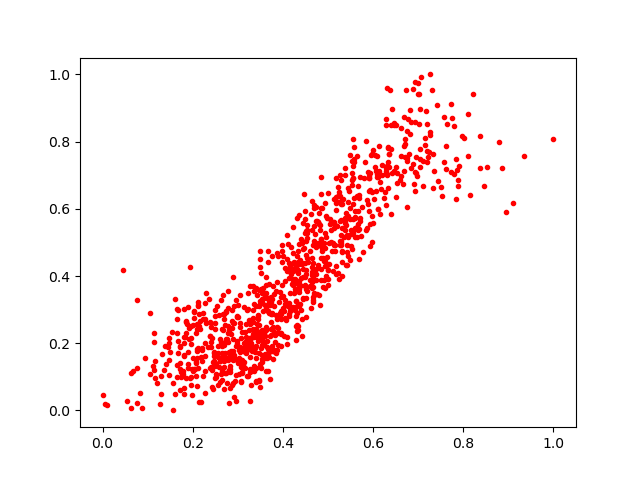

Source data for this figure (header and first rows):
0.26082712, 0.14763074
0.5167, 0.6163
0.409, 0.4493
0.6393, 0.7768
0.2712, 0.2528
0.4264, 0.3909
0.4198, 0.3776
0.3569, 0.2952
0.7203, 0.7732
0.4964, 0.5166
0.7528, 0.6377
0.2482, 0.1477
0.6316, 0.7288
0.5931, 0.5547
0.3036, 0.1095
0.3043, 0.1486
0.5171, 0.4309
0.8855, 0.7212
0.3859, 0.179
0.3862, 0.2299
0.4679, 0.5027
0.49, 0.4543
0.1321, 0.1688
0.5263, 0.7014
0.551, 0.5372
0.425, 0.4409
0.4987, 0.4338
0.5918, 0.6926
0.4847, 0.6435
0.2926, 0.03906
0.3541, 0.3578
0.3409, 0.1571
0.67, 0.8068
0.1711, 0.06046
0.7101, 0.6665
0.2095, 0.1817
0.2797, 0.2389
0.699, 0.9749
0.5, 0.6471
0.3441, 0.2305
0.4636, 0.4043
0.2167, 0.2666
0.2687, 0.1303
0.1667, 0.172
0.354, 0.3214
0.4455, 0.3975
0.3019, 0.1807
0.2837, 0.1307
0.2992, 0.2001
0.7257, 0.8187
0.2586, 0.2844
0.5223, 0.4079
0.4565, 0.4404
0.344, 0.2154
0.4156, 0.2973
0.3671, 0.2947
0.5123, 0.6303
0.4682, 0.5478
0.6295, 0.7135
0.3326, 0.2998
0.3618, 0.3035
... 922 more rows
